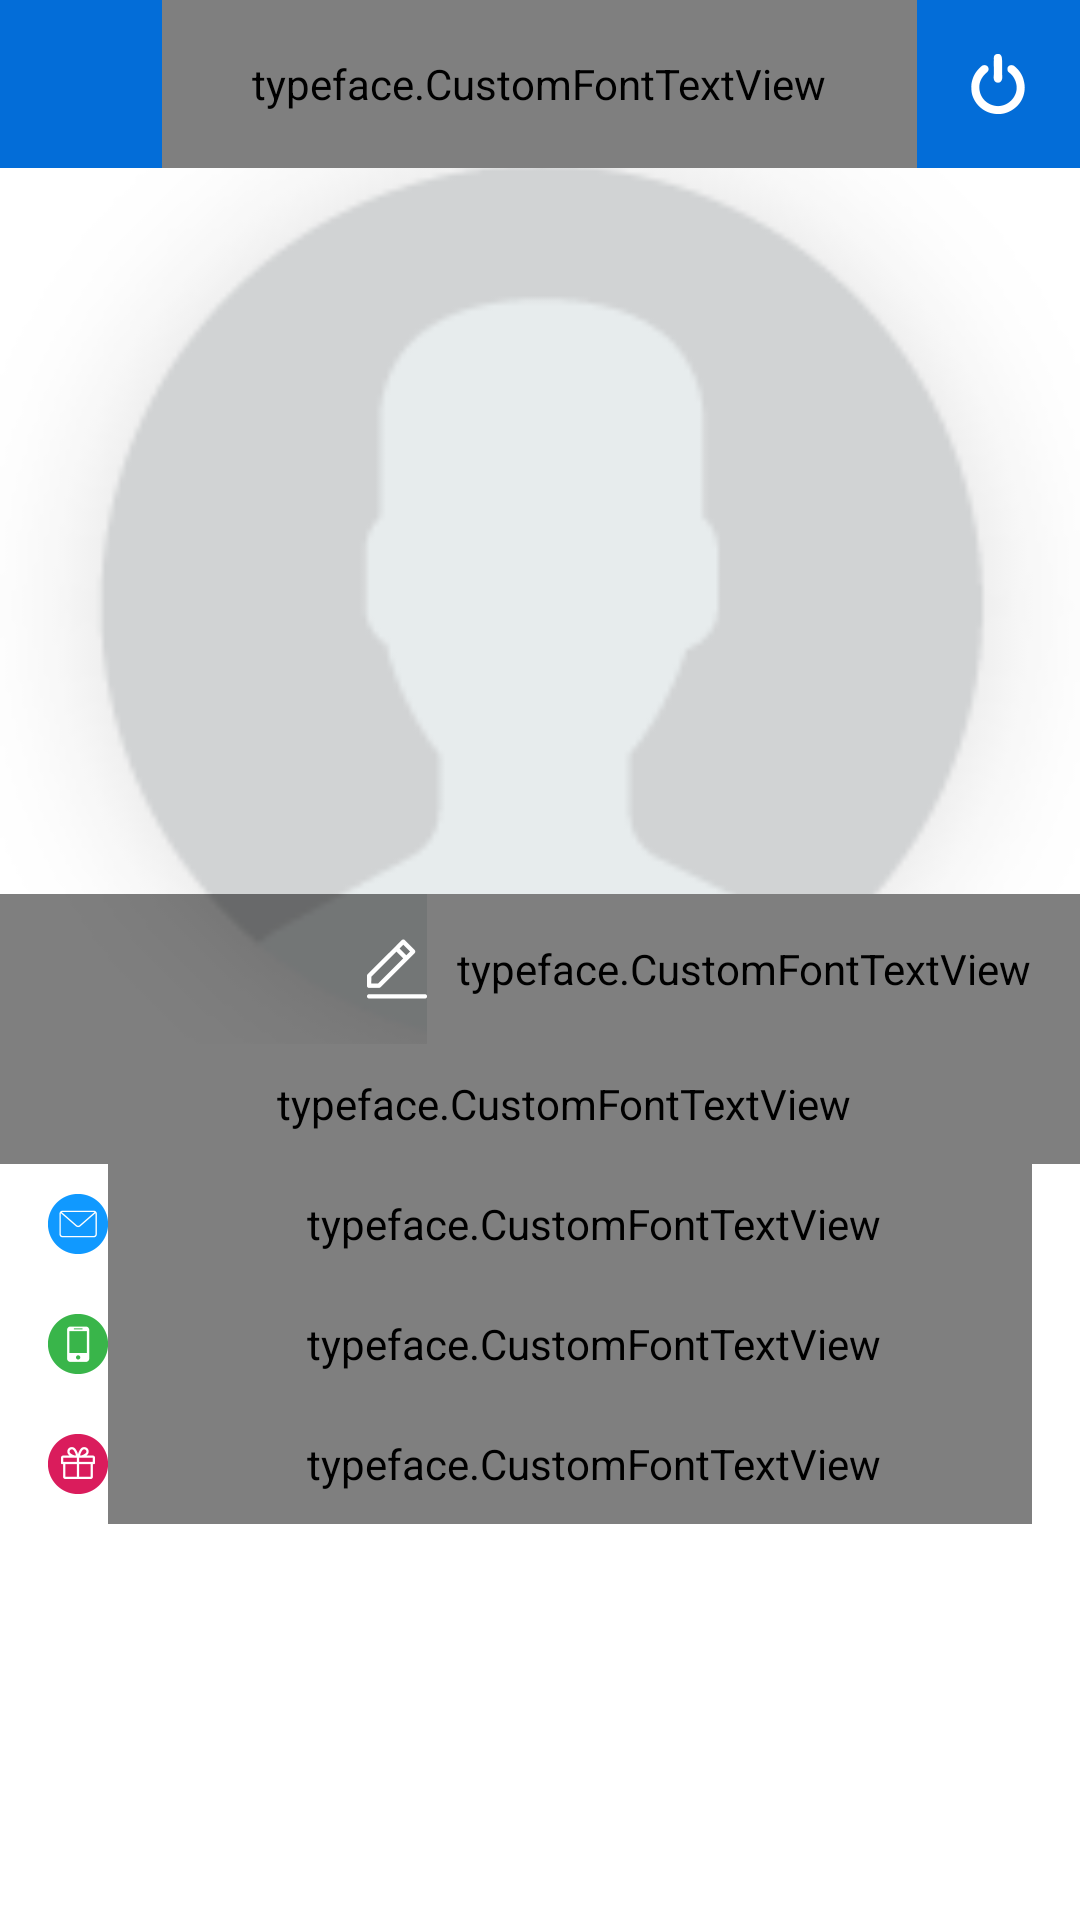

Android layout source for this screen:
<!-- AndroidManifest.xml: application theme AppTheme4 -->
<!-- res/layout/fragment_profile.xml -->
<?xml version="1.0" encoding="utf-8"?>
<LinearLayout xmlns:android="http://schemas.android.com/apk/res/android"
    xmlns:app="http://schemas.android.com/apk/res-auto"
    xmlns:tools="http://schemas.android.com/tools"
    android:orientation="vertical"
    android:background="@color/white"
    android:layout_width="match_parent"
    android:layout_height="match_parent">



    <android.support.design.widget.AppBarLayout
        android:id="@+id/app_bar"
        android:layout_width="match_parent"
        android:layout_height="wrap_content">

        <android.support.v7.widget.Toolbar
            android:id="@+id/toolbar1"
            app:contentInsetLeft="0dp"
            app:contentInsetStart="0dp"
            android:layout_width="match_parent"
            android:layout_height="?attr/actionBarSize"
            android:background="@color/main_color">

            <LinearLayout
                android:layout_width="match_parent"
                android:layout_height="match_parent"
                android:orientation="horizontal"
                android:weightSum="1.0">

                <LinearLayout
                    android:id="@+id/back_lay"
                    android:layout_width="0dp"
                    android:layout_height="match_parent"
                    android:layout_weight="0.15"
                    android:gravity="center">

                    <ImageView
                        android:visibility="gone"
                        android:src="@mipmap/back_icon"
                        android:layout_width="20dp"
                        android:layout_height="20dp"
                        android:tint="@color/white" />

                </LinearLayout>


                <LinearLayout
                    android:id="@+id/tool_address_click"
                    android:gravity="center"
                    android:layout_width="0dp"
                    android:layout_height="match_parent"
                    android:layout_weight="0.70">

                    <typeface.CustomFontTextView
                        android:id="@+id/header"
                        android:layout_width="match_parent"
                        android:layout_height="match_parent"
                        android:gravity="center"
                        android:singleLine="true"
                        android:text="PROFILE"
                        android:textAllCaps="true"
                        android:textColor="@color/white"
                        android:textSize="15sp"
                        app:style="@string/boldfont" />

                </LinearLayout>


                <LinearLayout
                    android:id="@+id/logout_lay"
                    android:layout_width="0dp"
                    android:layout_height="match_parent"
                    android:layout_weight="0.15"
                    android:gravity="center">

                    <ImageView
                        android:src="@mipmap/log_out_icon"
                        android:layout_width="20dp"
                        android:layout_height="20dp" />

                </LinearLayout>


            </LinearLayout>


        </android.support.v7.widget.Toolbar>


    </android.support.design.widget.AppBarLayout>



    <LinearLayout
        android:orientation="vertical"
        android:layout_width="match_parent"
        android:layout_height="match_parent">

        <RelativeLayout
            android:layout_weight="0.5"
            android:background="@color/white"
            android:layout_width="match_parent"
            android:layout_height="0dp">

            <ImageView
                android:id="@+id/profile_iv"
                android:scaleType="centerCrop"
                android:src="@mipmap/profile_bg_icon"
                android:layout_width="match_parent"
                android:layout_height="match_parent" />


            <LinearLayout
                android:gravity="end"
                android:background="@drawable/black_gradient"
                android:layout_alignParentBottom="true"
                android:orientation="horizontal"
                android:layout_width="match_parent"
                android:layout_height="50dp">


                <LinearLayout
                    android:id="@+id/edit_lay"
                    android:background="?attr/selectableItemBackground"
                    android:clickable="true"
                    android:paddingLeft="16dp"
                    android:paddingRight="16dp"
                    android:gravity="center"
                    android:orientation="horizontal"
                    android:layout_width="wrap_content"
                    android:layout_height="match_parent">


                    <ImageView
                        android:src="@mipmap/edit_pro_icon"
                        android:layout_width="20dp"
                        android:layout_height="20dp" />

                    <typeface.CustomFontTextView
                        android:paddingLeft="10dp"
                        android:layout_width="match_parent"
                        android:layout_height="match_parent"
                        android:gravity="center|start"
                        android:singleLine="true"
                        android:text="Edit Profile"
                        android:textColor="@color/white"
                        android:textSize="14sp"
                        app:style="@string/normalfont" />


                </LinearLayout>


            </LinearLayout>


        </RelativeLayout>


        <RelativeLayout
            android:layout_weight="0.5"
            android:background="@color/white"
            android:layout_width="match_parent"
            android:layout_height="0dp">


            <ScrollView
                android:fillViewport="true"
                android:layout_width="match_parent"
                android:layout_height="match_parent"
                tools:ignore="UselessParent">

                <LinearLayout
                    android:paddingBottom="16dp"
                    android:orientation="vertical"
                    android:layout_width="match_parent"
                    android:layout_height="wrap_content">

                    <typeface.CustomFontTextView
                        android:id="@+id/name_tv"
                        android:paddingLeft="16dp"
                        android:layout_width="match_parent"
                        android:layout_height="40dp"
                        android:gravity="center|start"
                        android:singleLine="true"
                        android:text=""
                        android:textColor="@color/black"
                        android:textSize="14sp"
                        app:style="@string/normalfont" />



                    <LinearLayout
                        android:paddingLeft="16dp"
                        android:paddingRight="16dp"
                        android:gravity="center"
                        android:orientation="horizontal"
                        android:layout_width="match_parent"
                        android:layout_height="40dp">

                        <ImageView
                            android:src="@mipmap/mail_color"
                            android:layout_width="20dp"
                            android:layout_height="20dp" />

                        <typeface.CustomFontTextView
                            android:id="@+id/email_tv"
                            android:paddingLeft="16dp"
                            android:layout_width="match_parent"
                            android:layout_height="match_parent"
                            android:gravity="center|start"
                            android:singleLine="true"
                            android:text=""
                            android:textColor="@color/black"
                            android:textSize="12sp"
                            app:style="@string/italicfont" />


                    </LinearLayout>



                    <LinearLayout
                        android:paddingLeft="16dp"
                        android:paddingRight="16dp"
                        android:gravity="center"
                        android:orientation="horizontal"
                        android:layout_width="match_parent"
                        android:layout_height="40dp">

                        <ImageView
                            android:src="@mipmap/phone_color"
                            android:layout_width="20dp"
                            android:layout_height="20dp" />

                        <typeface.CustomFontTextView
                            android:id="@+id/phone_no_tv"
                            android:paddingLeft="16dp"
                            android:layout_width="match_parent"
                            android:layout_height="match_parent"
                            android:gravity="center|start"
                            android:singleLine="true"
                            android:text=""
                            android:textColor="@color/black"
                            android:textSize="12sp"
                            app:style="@string/italicfont" />


                    </LinearLayout>



                    <LinearLayout
                        android:paddingLeft="16dp"
                        android:paddingRight="16dp"
                        android:gravity="center"
                        android:orientation="horizontal"
                        android:layout_width="match_parent"
                        android:layout_height="40dp">

                        <ImageView
                            android:src="@mipmap/dob_color"
                            android:layout_width="20dp"
                            android:layout_height="20dp" />

                        <typeface.CustomFontTextView
                            android:id="@+id/dob_tv"
                            android:paddingLeft="16dp"
                            android:layout_width="match_parent"
                            android:layout_height="match_parent"
                            android:gravity="center|start"
                            android:singleLine="true"
                            android:text=""
                            android:textColor="@color/black"
                            android:textSize="12sp"
                            app:style="@string/italicfont" />


                    </LinearLayout>



                </LinearLayout>


            </ScrollView>


        </RelativeLayout>






    </LinearLayout>





</LinearLayout>
<!-- resources referenced by this layout -->
<resources>
  <color name="black">#000000</color>
  <color name="main_color">#036dd8</color>
  <color name="white">#FFFFFF</color>
  <!-- drawable black_gradient (drawable) -->
  <?xml version="1.0" encoding="utf-8"?>
  <shape xmlns:android="http://schemas.android.com/apk/res/android" android:shape="rectangle">
  
      <gradient
          android:startColor="#80000000"
          android:centerColor="#80000000"
          android:endColor="#80000000"
          />
  
  </shape>
  <!-- mipmap back_icon: png bitmap (mipmap-xxhdpi, 723 bytes) -->
  <!-- mipmap dob_color: png bitmap (mipmap-xxhdpi, 2488 bytes) -->
  <!-- mipmap edit_pro_icon: png bitmap (mipmap-xxhdpi, 736 bytes) -->
  <!-- mipmap log_out_icon: png bitmap (mipmap-xxhdpi, 1864 bytes) -->
  <!-- mipmap mail_color: png bitmap (mipmap-xxhdpi, 2242 bytes) -->
  <!-- mipmap phone_color: png bitmap (mipmap-xxhdpi, 1909 bytes) -->
  <!-- mipmap profile_bg_icon: png bitmap (mipmap-xxhdpi, 13076 bytes) -->
  <string name="boldfont">fontawesome</string>
  <string name="italicfont">italicfont</string>
  <string name="normalfont">SourceSansPro</string>
  <style name="AppTheme4" parent="Theme.AppCompat.Light.NoActionBar">
          <item name="android:statusBarColor" tools:ignore="NewApi">@android:color/transparent</item>
          <item name="android:windowActionBar">false</item>
          <item name="android:windowTranslucentNavigation" tools:ignore="NewApi">true</item>
          <item name="android:windowLightStatusBar" tools:ignore="NewApi">false</item>
          <item name="android:windowDrawsSystemBarBackgrounds" tools:targetApi="lollipop">true</item>
          <item name="colorPrimaryDark">@color/colorPrimaryDark</item>
          <item name="colorAccent">@color/colorAccent</item>
          <item name="colorPrimary">@color/colorAccent</item>
  
      </style>
  <color name="colorPrimaryDark">#036dd8</color>
  <color name="colorAccent">#1AA8FF</color>
</resources>
